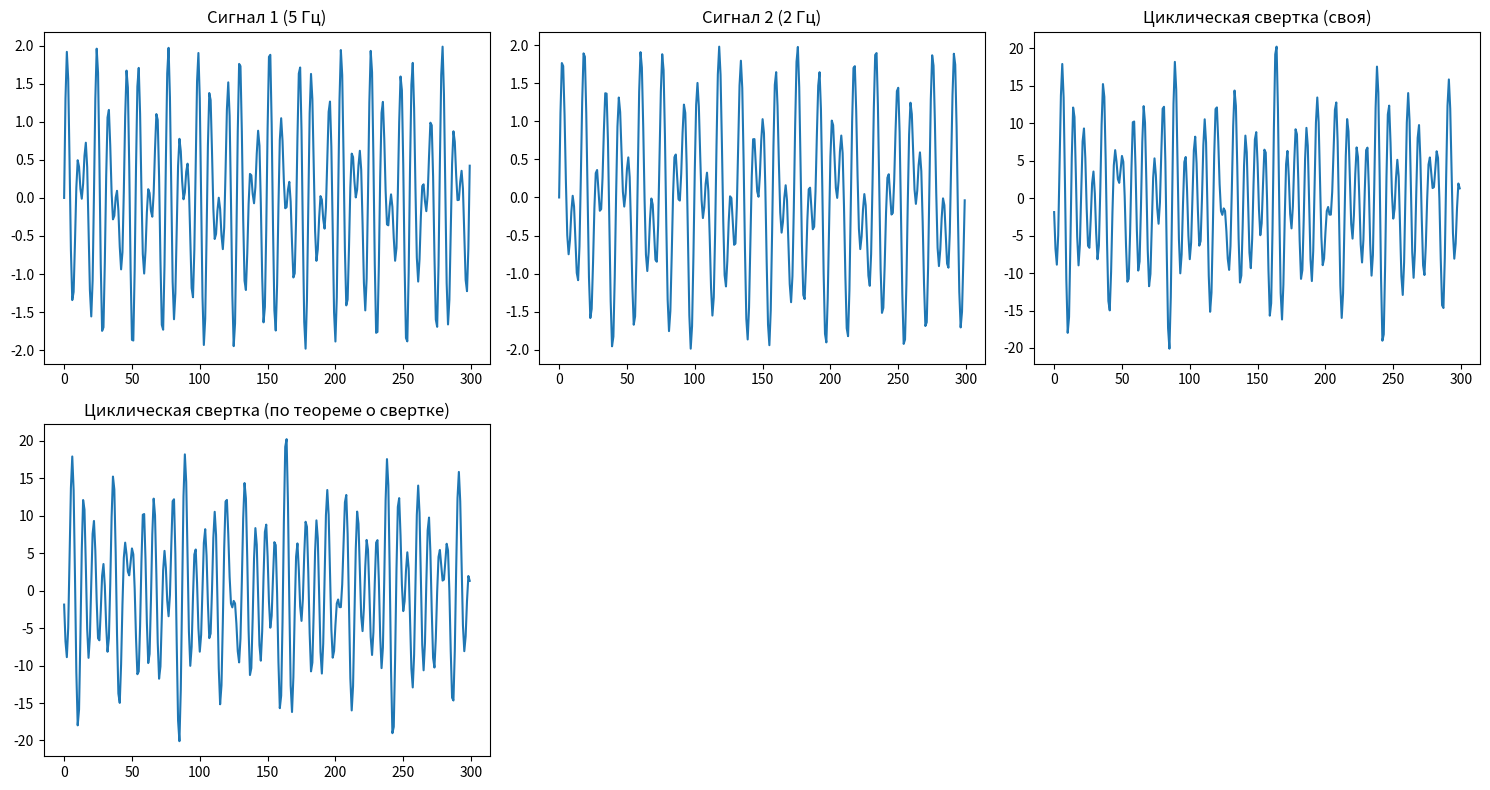

This chart was generated by the following Python code:
import numpy as np
import scipy.signal
import matplotlib.pyplot as plt
from math import exp
from numpy.fft import ifft,fft
def ex1():
    rect_pulse = np.repeat([0., 1., 0.], 100)

    conv_rect_rect = scipy.signal.convolve(rect_pulse, rect_pulse, mode='same')/100
    conv_tri_tri = scipy.signal.convolve(conv_rect_rect, conv_rect_rect, mode='same')/100
    conv_rect_tri = scipy.signal.convolve(rect_pulse, conv_rect_rect, mode='same')/100

    plt.figure(figsize=(15, 10))

    plt.subplot(3, 2, 1)
    plt.plot(rect_pulse)
    plt.title('Прямоугольный импульс')
    plt.ylim(-0.1, 1.1)

    plt.subplot(3, 2, 2)
    plt.plot(conv_rect_rect)
    plt.title('Свертка прямоугольных импульсов')
    plt.ylim(-0.1, 1.1)

    plt.subplot(3, 2, 3)
    plt.plot(conv_rect_rect)
    plt.title('Треугольный импульс')
    plt.ylim(-0.1, 1.1)

    plt.subplot(3, 2, 4)
    plt.plot(conv_tri_tri)
    plt.title('Свертка треугольных импульсов')
    plt.ylim(-0.1, 1.1)

    plt.subplot(3, 2, 5)
    plt.plot(rect_pulse)
    plt.plot(conv_rect_rect)
    plt.title('Прямоугольный и треугольный импульсы')
    plt.legend(['Прямоугольный', 'Треугольный'])
    plt.ylim(-0.1, 1.1)

    plt.subplot(3, 2, 6)
    plt.plot(conv_rect_tri)
    plt.title('Свертка прямоугольного и треугольного импульсов')

    plt.tight_layout()
    plt.show()

def create_signal(x):
    if x < 3:
        return 0
    elif x == 3:
        return 1
    else:
        return np.exp(-x)

def ex2():
    sig = []
    rect_pulse = np.repeat([0., 1., 0.], 100)
    for x in range(0, 300):
        sig.append(create_signal(x))
    conv_sig_rect = scipy.signal.convolve( sig,rect_pulse, mode='same') 
    plt.figure(figsize=(10, 10))

    plt.subplot(3, 1, 1)
    plt.plot(rect_pulse)
    plt.title('Прямоугольный импульс')

    plt.subplot(3, 1, 2)
    plt.plot(sig)
    plt.title('Экспоненциальный сигнал')

    plt.subplot(3, 1, 3)
    plt.plot(conv_sig_rect)
    plt.title('Свертка экспоненциального и прямоугольного импульсов')

    plt.tight_layout()
    plt.show()

def discrete_convolution(a, b):
    c = []
    len_a = len(a)
    len_b = len(b)
    for j in range(len_a + len_b - 1):
        sum_val = 0
        for i in range(max(0, j - len_b + 1), min(len_a, j + 1)):
            sum_val += a[i] * b[j - i]
        c.append(sum_val/100)
    return c



def ex3():
    plt.figure(figsize=(15, 10))
    rect_pulse = np.repeat([0., 1., 0.], 100)
    
    plt.subplot(3, 2, 1)
    plt.plot(rect_pulse)
    plt.title('Прямоугольный импульс')
    plt.ylim(-0.1, 1.1)
    
    sig = discrete_convolution(rect_pulse, rect_pulse)
    
    plt.subplot(3, 2, 2)
    plt.plot(sig)
    plt.title('Свертка прямоугольных импульсов')
    plt.ylim(-0.1, 1.1)
    
    plt.subplot(3, 2, 3)
    plt.plot(sig)
    plt.title('Треугольный импульс')
    plt.ylim(-0.1, 1.1)

    sig_tre = discrete_convolution(sig,sig)
    plt.subplot(3, 2, 4)
    plt.plot(sig_tre)
    plt.title('Свертка треугольных импульсов')
    plt.ylim(-0.1, 1.1)

    
    plt.subplot(3, 2, 5)
    plt.plot(rect_pulse)
    plt.plot(sig)
    plt.title('Прямоугольный и треугольный импульсы')
    plt.legend(['Прямоугольный', 'Треугольный'])
    plt.ylim(-0.1, 1.1)

    sig_rec_tre = discrete_convolution(rect_pulse,sig)
    plt.subplot(3, 2, 6)
    plt.plot(sig_rec_tre)
    plt.title('Свертка прямоугольного и треугольного импульсов')


    plt.show()


def circle_convolution(signal1, signal2):
    return np.real(ifft(fft(signal1) * fft(signal2)))

def ex4():
    plt.figure(figsize=(15, 10))
    rect_pulse = np.repeat([0., 1., 0.], 100)
    
    plt.subplot(3, 2, 1)
    plt.plot(rect_pulse)
    plt.title('Прямоугольный импульс')
    plt.ylim(-0.1, 1.1)
    
    sig = circle_convolution(rect_pulse, rect_pulse)
    
    plt.subplot(3, 2, 2)
    plt.plot(sig)
    plt.title('Свертка прямоугольных импульсов')
    plt.ylim(-0.1, 1.1)
    
    plt.subplot(3, 2, 3)
    plt.plot(sig)
    plt.title('Треугольный импульс')
    plt.ylim(-0.1, 1.1)

    sig_tre = circle_convolution(sig,sig)
    plt.subplot(3, 2, 4)
    plt.plot(sig_tre)
    plt.title('Свертка треугольных импульсов')
    plt.ylim(-0.1, 1.1)

    
    plt.subplot(3, 2, 5)
    plt.plot(rect_pulse)
    plt.plot(sig)
    plt.title('Прямоугольный и треугольный импульсы')
    plt.legend(['Прямоугольный', 'Треугольный'])
    plt.ylim(-0.1, 1.1)

    sig_rec_tre = circle_convolution(rect_pulse,sig)
    plt.subplot(3, 2, 6)
    plt.plot(sig_rec_tre)
    plt.title('Свертка прямоугольного и треугольного импульсов')


    plt.show()

# ex4()

def ex5():
    duration = 0.03
    sample_rate = 10000
    eps = 0.00001
    freq_nums = [
        (941.0, 1336.0),
        (697.0, 1209.0),
    ]
    t = np.arange(0, duration, 1 / sample_rate)
    signal1 = np.sin(2.0 * np.pi * freq_nums[0][0] * t) + np.sin(2.0 * np.pi * freq_nums[0][1] * t)
    signal2 = np.sin(2.0 * np.pi * freq_nums[1][0] * t) + np.sin(2.0 * np.pi * freq_nums[1][1] * t)

    circle_conv_two_signal_math = np.array(
        [np.sum(signal1 * np.roll(signal2[::-1], i + 1)) for i in range(int(duration * sample_rate))])
    circle_conv_two_signal_fft = circle_convolution(signal1, signal2)


    plt.figure(figsize=(15, 8))

    plt.subplot(2, 3, 1)
    plt.plot(signal1)
    plt.title('Сигнал 1 (5 Гц)')

    plt.subplot(2, 3, 2)
    plt.plot(signal2)
    plt.title('Сигнал 2 (2 Гц)')

    plt.subplot(2, 3, 3)
    plt.plot(circle_conv_two_signal_math)
    plt.title('Циклическая свертка (своя)')

    plt.subplot(2, 3, 4)
    plt.plot(circle_conv_two_signal_fft)
    plt.title('Циклическая свертка (по теореме о свертке)')

    plt.tight_layout()
    plt.show()


    print(f'Длина циклической свертки (посчитана руками): {len(circle_conv_two_signal_math)}',f'Длина циклической свертки (посчитана по теореме): {len(circle_conv_two_signal_fft)}',f'Количества совпадений выражения fft(f * g) = fft(f) * fft(g): {np.count_nonzero((fft(circle_conv_two_signal_math) - (fft(signal1) * fft(signal2))) < eps)}',sep='\n')
ex5()
